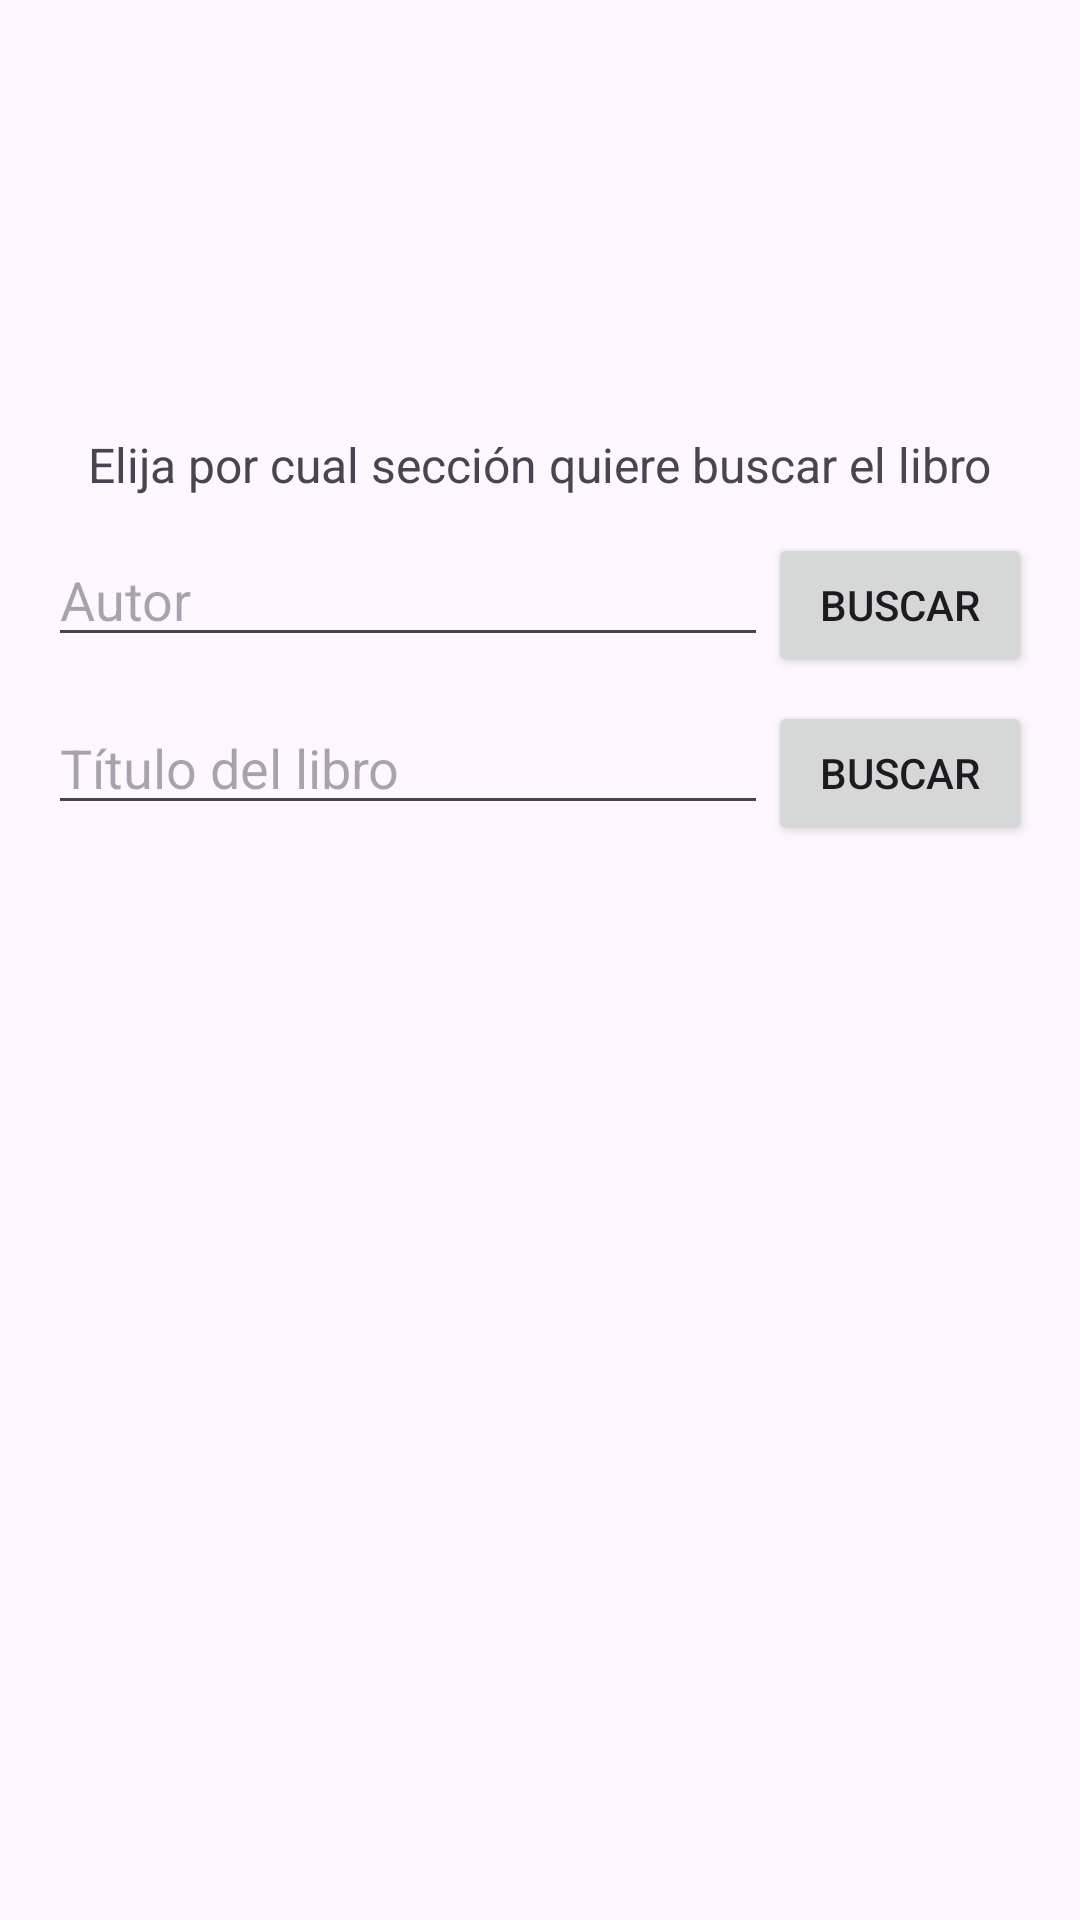

Android layout source for this screen:
<!-- AndroidManifest.xml: application theme Theme.ProyectoBibloteca -->
<!-- res/layout/activity_libros.xml -->
<?xml version="1.0" encoding="utf-8"?>
<ScrollView xmlns:android="http://schemas.android.com/apk/res/android"
    android:layout_width="match_parent"
    android:layout_height="match_parent">

    <LinearLayout
        android:orientation="vertical"
        android:layout_width="match_parent"
        android:layout_height="wrap_content"
        android:padding="16dp"
        android:gravity="center_horizontal">

        <ImageView
            android:src="@drawable/uaa_logo"
            android:layout_width="120dp"
            android:layout_height="120dp"
            android:layout_marginBottom="8dp" />

        <TextView
            android:text="Elija por cual sección quiere buscar el libro"
            android:textSize="16sp"
            android:layout_marginBottom="12dp"
            android:layout_width="wrap_content"
            android:layout_height="wrap_content" />

        <LinearLayout
            android:layout_width="match_parent"
            android:layout_height="wrap_content"
            android:orientation="horizontal">

            <EditText
                android:id="@+id/autorInput"
                android:hint="Autor"
                android:layout_width="0dp"
                android:layout_weight="1"
                android:layout_height="wrap_content" />

            <Button
                android:id="@+id/buscarAutor"
                android:text="Buscar"
                android:layout_width="wrap_content"
                android:layout_height="wrap_content" />
        </LinearLayout>

        <LinearLayout
            android:layout_width="match_parent"
            android:layout_height="wrap_content"
            android:orientation="horizontal"
            android:layout_marginTop="8dp">

            <EditText
                android:id="@+id/tituloInput"
                android:hint="Título del libro"
                android:layout_width="0dp"
                android:layout_weight="1"
                android:layout_height="wrap_content" />

            <Button
                android:id="@+id/buscarTitulo"
                android:text="Buscar"
                android:layout_width="wrap_content"
                android:layout_height="wrap_content" />
        </LinearLayout>

        <androidx.recyclerview.widget.RecyclerView
            android:id="@+id/librosRecycler"
            android:layout_width="match_parent"
            android:layout_height="wrap_content"
            android:layout_marginTop="12dp" />

    </LinearLayout>
</ScrollView>
<!-- resources referenced by this layout -->
<resources>
  <style name="Theme.ProyectoBibloteca" parent="Base.Theme.ProyectoBibloteca" />
  <style name="Base.Theme.ProyectoBibloteca" parent="Theme.Material3.DayNight.NoActionBar">
          
          
      </style>
</resources>
